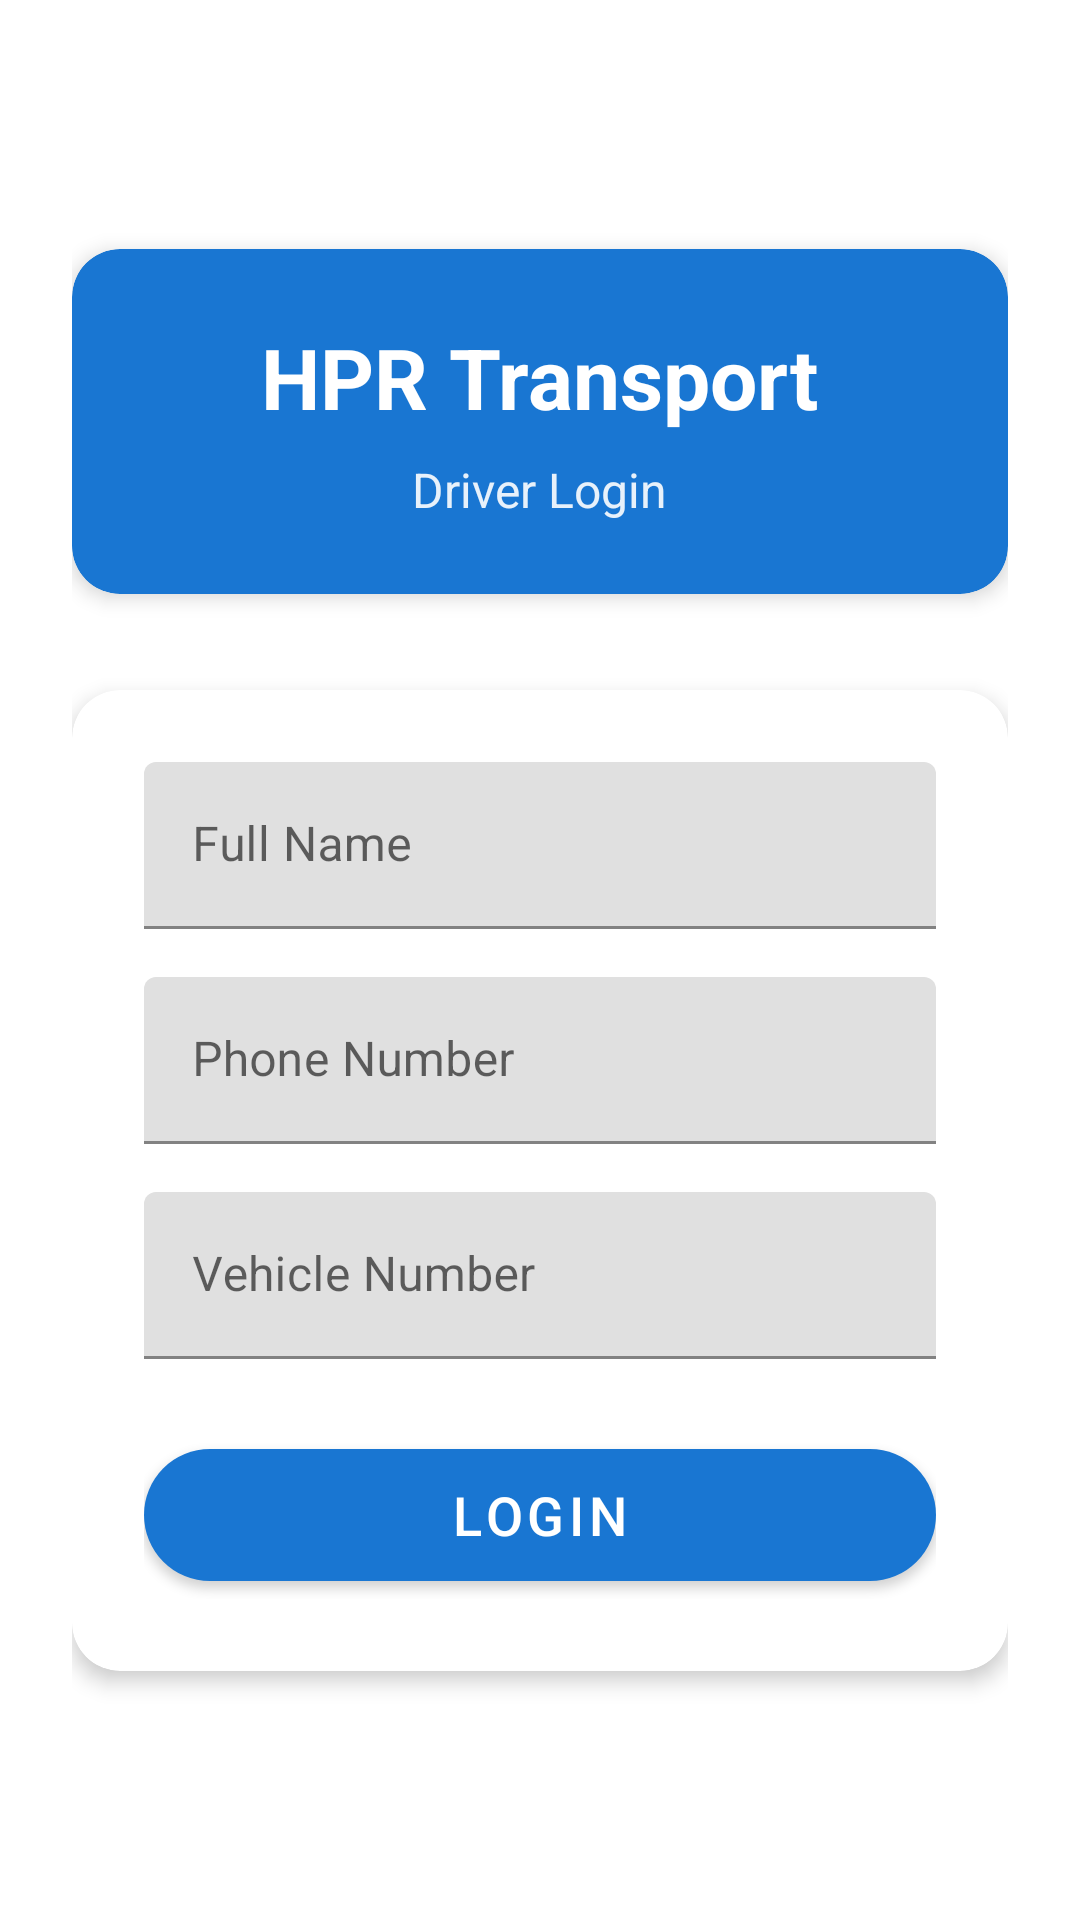

Produce the Android XML layout that renders to this screen, including the resource entries it uses.
<!-- AndroidManifest.xml: application theme Theme.HPRTransport -->
<!-- res/layout/activity_login.xml -->
<?xml version="1.0" encoding="utf-8"?>
<ScrollView xmlns:android="http://schemas.android.com/apk/res/android"
    xmlns:app="http://schemas.android.com/apk/res-auto"
    xmlns:tools="http://schemas.android.com/tools"
    android:layout_width="match_parent"
    android:layout_height="match_parent"
    android:fillViewport="true"
    android:background="?attr/colorBackground"
    tools:context=".LoginActivity">

    <androidx.constraintlayout.widget.ConstraintLayout
        android:layout_width="match_parent"
        android:layout_height="wrap_content"
        android:padding="@dimen/padding_large">

        
        <com.google.android.material.card.MaterialCardView
            android:id="@+id/header_card"
            android:layout_width="0dp"
            android:layout_height="wrap_content"
            android:layout_marginBottom="@dimen/margin_xl"
            app:cardCornerRadius="@dimen/card_corner_radius"
            app:cardElevation="@dimen/elevation_medium"
            app:cardBackgroundColor="?attr/colorPrimary"
            app:layout_constraintBottom_toTopOf="@+id/login_card"
            app:layout_constraintEnd_toEndOf="parent"
            app:layout_constraintStart_toStartOf="parent"
            app:layout_constraintTop_toTopOf="parent"
            app:layout_constraintVertical_chainStyle="packed">

            <LinearLayout
                android:layout_width="match_parent"
                android:layout_height="wrap_content"
                android:orientation="vertical"
                android:padding="@dimen/padding_large"
                android:gravity="center">

                <TextView
                    android:layout_width="wrap_content"
                    android:layout_height="wrap_content"
                    android:text="@string/app_name"
                    android:textSize="@dimen/text_size_display"
                    android:textStyle="bold"
                    android:textColor="?attr/colorOnPrimary" />

                <TextView
                    android:layout_width="wrap_content"
                    android:layout_height="wrap_content"
                    android:layout_marginTop="@dimen/spacing_small"
                    android:text="Driver Login"
                    android:textSize="@dimen/text_size_medium"
                    android:textColor="?attr/colorOnPrimary"
                    android:alpha="0.9" />
            </LinearLayout>
        </com.google.android.material.card.MaterialCardView>

        
        <com.google.android.material.card.MaterialCardView
            android:id="@+id/login_card"
            android:layout_width="0dp"
            android:layout_height="wrap_content"
            app:cardCornerRadius="@dimen/card_corner_radius"
            app:cardElevation="@dimen/elevation_medium"
            app:layout_constraintBottom_toBottomOf="parent"
            app:layout_constraintEnd_toEndOf="parent"
            app:layout_constraintStart_toStartOf="parent"
            app:layout_constraintTop_toBottomOf="@+id/header_card">

            <LinearLayout
                android:layout_width="match_parent"
                android:layout_height="wrap_content"
                android:orientation="vertical"
                android:padding="@dimen/padding_large">

                
                <com.google.android.material.textfield.TextInputLayout
                    android:id="@+id/name_input_layout"
                    android:layout_width="match_parent"
                    android:layout_height="wrap_content"
                    android:hint="Full Name"
                    app:boxStrokeColor="?attr/colorPrimary"
                    app:hintTextColor="?attr/colorPrimary"
                    style="@style/Widget.HPRTransport.TextInputLayout">

                    <com.google.android.material.textfield.TextInputEditText
                        android:id="@+id/name"
                        android:layout_width="match_parent"
                        android:layout_height="wrap_content"
                        android:inputType="textPersonName"
                        android:textSize="@dimen/text_size_medium" />
                </com.google.android.material.textfield.TextInputLayout>

                
                <com.google.android.material.textfield.TextInputLayout
                    android:id="@+id/phone_input_layout"
                    android:layout_width="match_parent"
                    android:layout_height="wrap_content"
                    android:layout_marginTop="@dimen/margin_medium"
                    android:hint="Phone Number"
                    app:boxStrokeColor="?attr/colorPrimary"
                    app:hintTextColor="?attr/colorPrimary"
                    app:prefixText="+91 "
                    style="@style/Widget.HPRTransport.TextInputLayout">

                    <com.google.android.material.textfield.TextInputEditText
                        android:id="@+id/phone_number"
                        android:layout_width="match_parent"
                        android:layout_height="wrap_content"
                        android:inputType="phone"
                        android:maxLength="10"
                        android:textSize="@dimen/text_size_medium" />
                </com.google.android.material.textfield.TextInputLayout>

                
                <com.google.android.material.textfield.TextInputLayout
                    android:id="@+id/vehicle_input_layout"
                    android:layout_width="match_parent"
                    android:layout_height="wrap_content"
                    android:layout_marginTop="@dimen/margin_medium"
                    android:hint="Vehicle Number"
                    app:boxStrokeColor="?attr/colorPrimary"
                    app:hintTextColor="?attr/colorPrimary"
                    style="@style/Widget.HPRTransport.TextInputLayout">

                    <com.google.android.material.textfield.TextInputEditText
                        android:id="@+id/vehicle_number"
                        android:layout_width="match_parent"
                        android:layout_height="wrap_content"
                        android:inputType="textCapCharacters"
                        android:textSize="@dimen/text_size_medium" />
                </com.google.android.material.textfield.TextInputLayout>

                
                <com.google.android.material.button.MaterialButton
                    android:id="@+id/login_button"
                    android:layout_width="match_parent"
                    android:layout_height="@dimen/button_height"
                    android:layout_marginTop="@dimen/margin_large"
                    android:text="Login"
                    android:textSize="@dimen/text_size_large"
                    app:cornerRadius="@dimen/button_corner_radius"
                    app:elevation="@dimen/elevation_small" />

            </LinearLayout>
        </com.google.android.material.card.MaterialCardView>

    </androidx.constraintlayout.widget.ConstraintLayout>
</ScrollView>
<!-- resources referenced by this layout -->
<resources>
  <dimen name="button_corner_radius">28dp</dimen>
  <dimen name="button_height">56dp</dimen>
  <dimen name="card_corner_radius">16dp</dimen>
  <dimen name="elevation_medium">4dp</dimen>
  <dimen name="elevation_small">2dp</dimen>
  <dimen name="margin_large">24dp</dimen>
  <dimen name="margin_medium">16dp</dimen>
  <dimen name="margin_xl">32dp</dimen>
  <dimen name="padding_large">24dp</dimen>
  <dimen name="spacing_small">8dp</dimen>
  <dimen name="text_size_display">28sp</dimen>
  <dimen name="text_size_large">18sp</dimen>
  <dimen name="text_size_medium">16sp</dimen>
  <string name="app_name">HPR Transport</string>
  <style name="Theme.HPRTransport" parent="Theme.MaterialComponents.DayNight.NoActionBar">
          
          <item name="colorPrimary">@color/purple_500</item>
          <item name="colorPrimaryVariant">@color/purple_700</item>
          <item name="colorOnPrimary">@color/white</item>
          
          <item name="colorSecondary">@color/teal_200</item>
          <item name="colorSecondaryVariant">@color/teal_700</item>
          <item name="colorOnSecondary">@color/black</item>
          
          <item name="android:statusBarColor">?attr/colorPrimaryVariant</item>
          
      </style>
  <color name="purple_500">#1976D2</color>
  <color name="purple_700">#0D47A1</color>
  <color name="white">#FFFFFFFF</color>
  <color name="teal_200">#FF6F00</color>
  <color name="teal_700">#E65100</color>
  <color name="black">#FF000000</color>
</resources>
